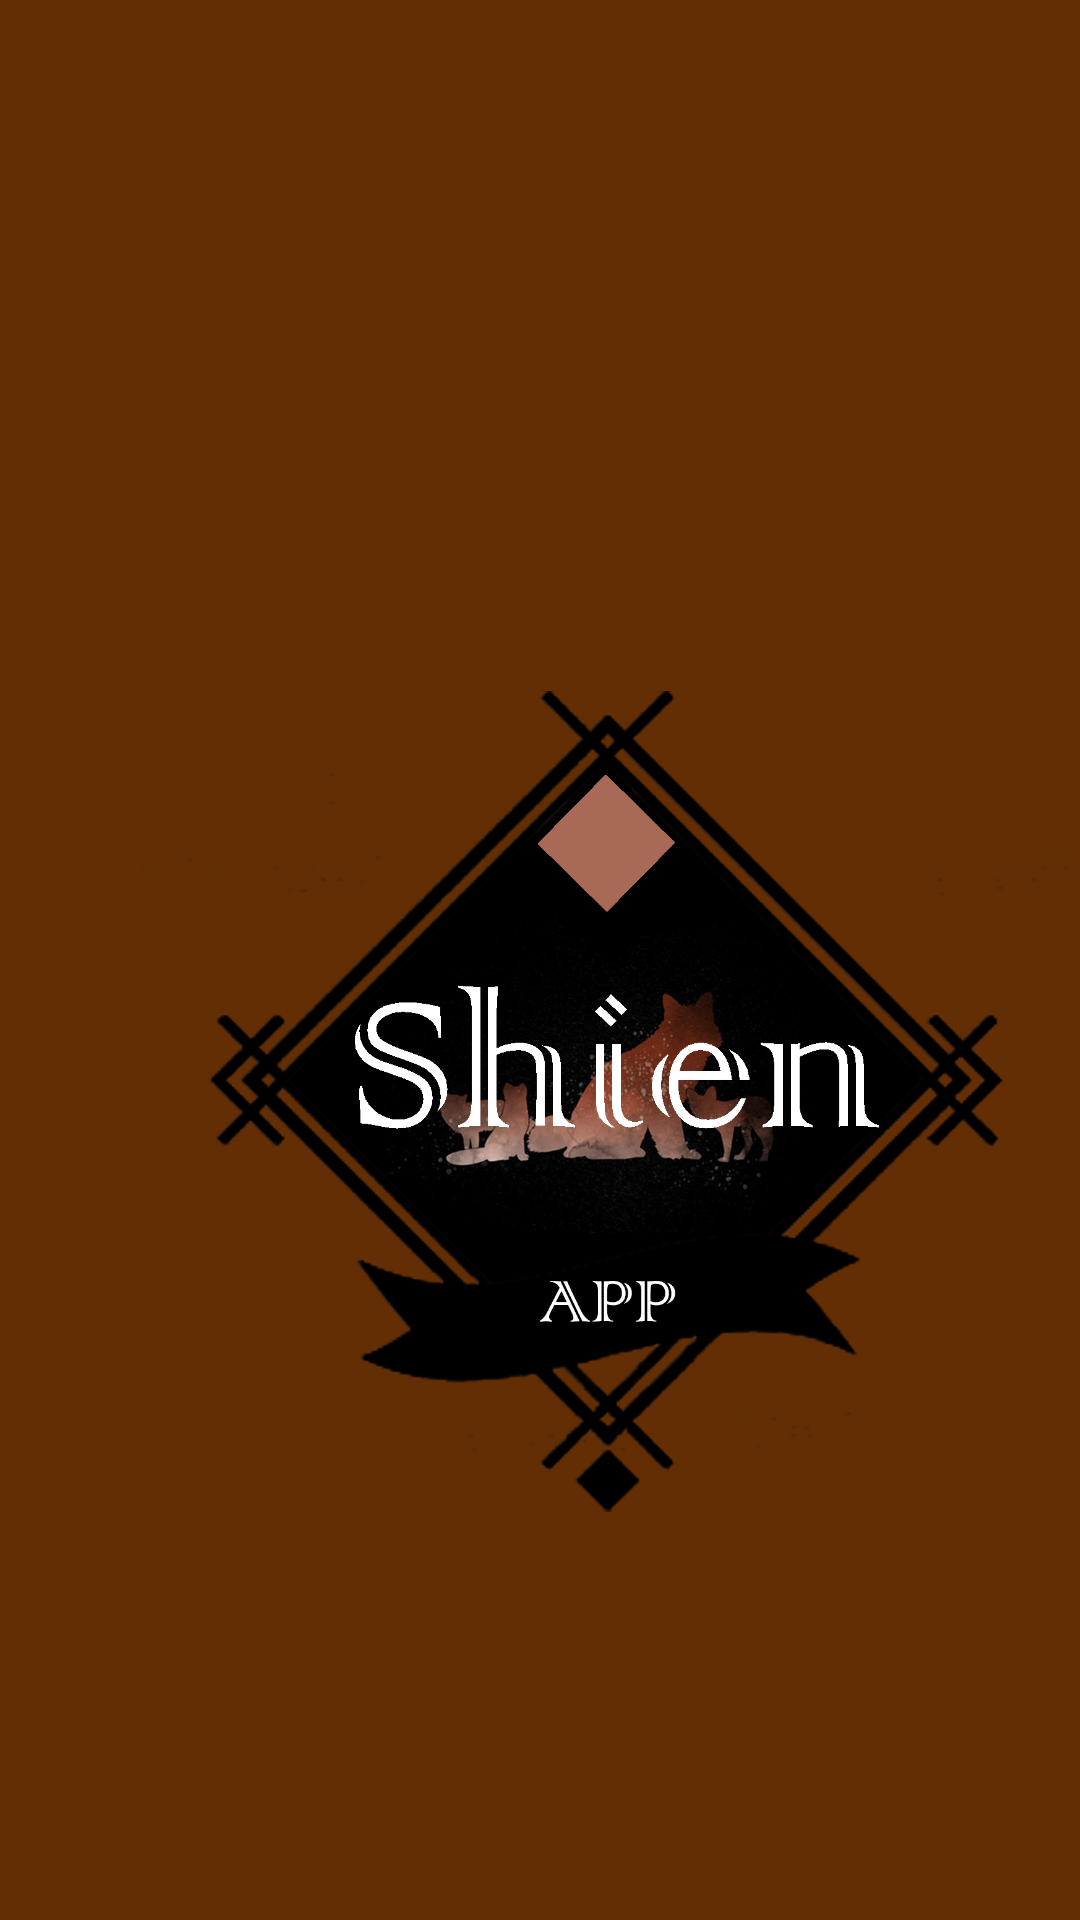

Android layout source for this screen:
<!-- AndroidManifest.xml: application theme Theme.SplashSHIEN -->
<!-- res/layout/activity_main.xml -->
<?xml version="1.0" encoding="utf-8"?>
<androidx.constraintlayout.widget.ConstraintLayout xmlns:android="http://schemas.android.com/apk/res/android"
    xmlns:app="http://schemas.android.com/apk/res-auto"
    xmlns:tools="http://schemas.android.com/tools"
    android:layout_width="match_parent"
    android:layout_height="match_parent"
    android:background="#632E04"
    tools:context=".MainActivity">

    <ImageView
        android:id="@+id/logo"
        android:layout_width="338dp"
        android:layout_height="331dp"
        android:layout_marginStart="36dp"
        android:layout_marginTop="200dp"
        app:layout_constraintStart_toStartOf="parent"
        app:layout_constraintTop_toTopOf="parent"
        app:srcCompat="@drawable/logo" />
</androidx.constraintlayout.widget.ConstraintLayout>
<!-- resources referenced by this layout -->
<resources>
  <!-- drawable logo: png bitmap (drawable-v24, 546626 bytes) -->
  <style name="Theme.SplashSHIEN" parent="Theme.MaterialComponents.DayNight.DarkActionBar">
          
          <item name="colorPrimary">@color/purple_500</item>
          <item name="colorPrimaryVariant">@color/purple_700</item>
          <item name="colorOnPrimary">@color/white</item>
          
          <item name="colorSecondary">@color/teal_200</item>
          <item name="colorSecondaryVariant">@color/teal_700</item>
          <item name="colorOnSecondary">@color/black</item>
          
          <item name="android:statusBarColor" tools:targetApi="l">?attr/colorPrimaryVariant</item>
          
      </style>
  <!-- not gathered from this repository: default colours our renderer supplied (Android Studio template values) -->
  <color name="purple_500">#FF6200EE</color>
  <color name="purple_700">#FF3700B3</color>
  <color name="teal_200">#FF03DAC5</color>
  <color name="teal_700">#FF018786</color>
  <color name="black">#FF000000</color>
  <color name="white">#FFFFFFFF</color>
</resources>
